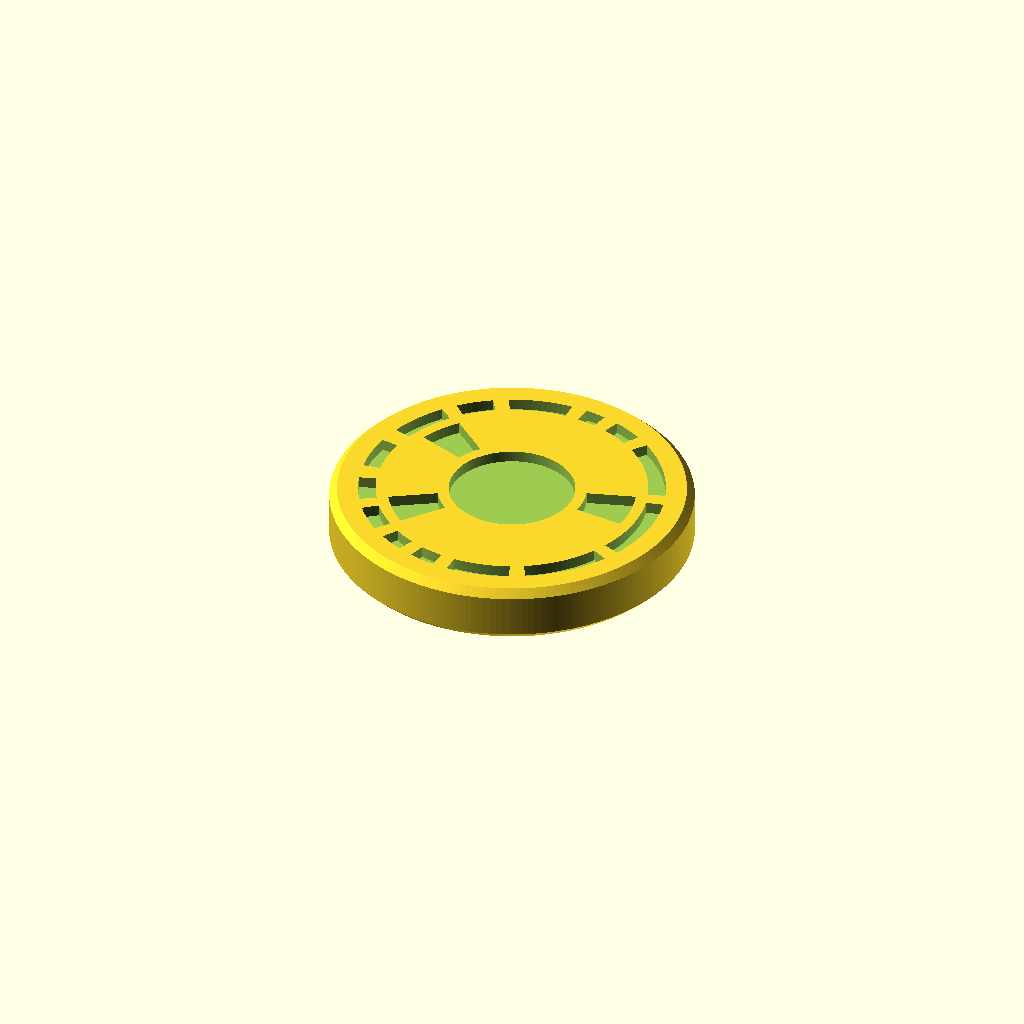
Cell 1 — every parameter at its default value.
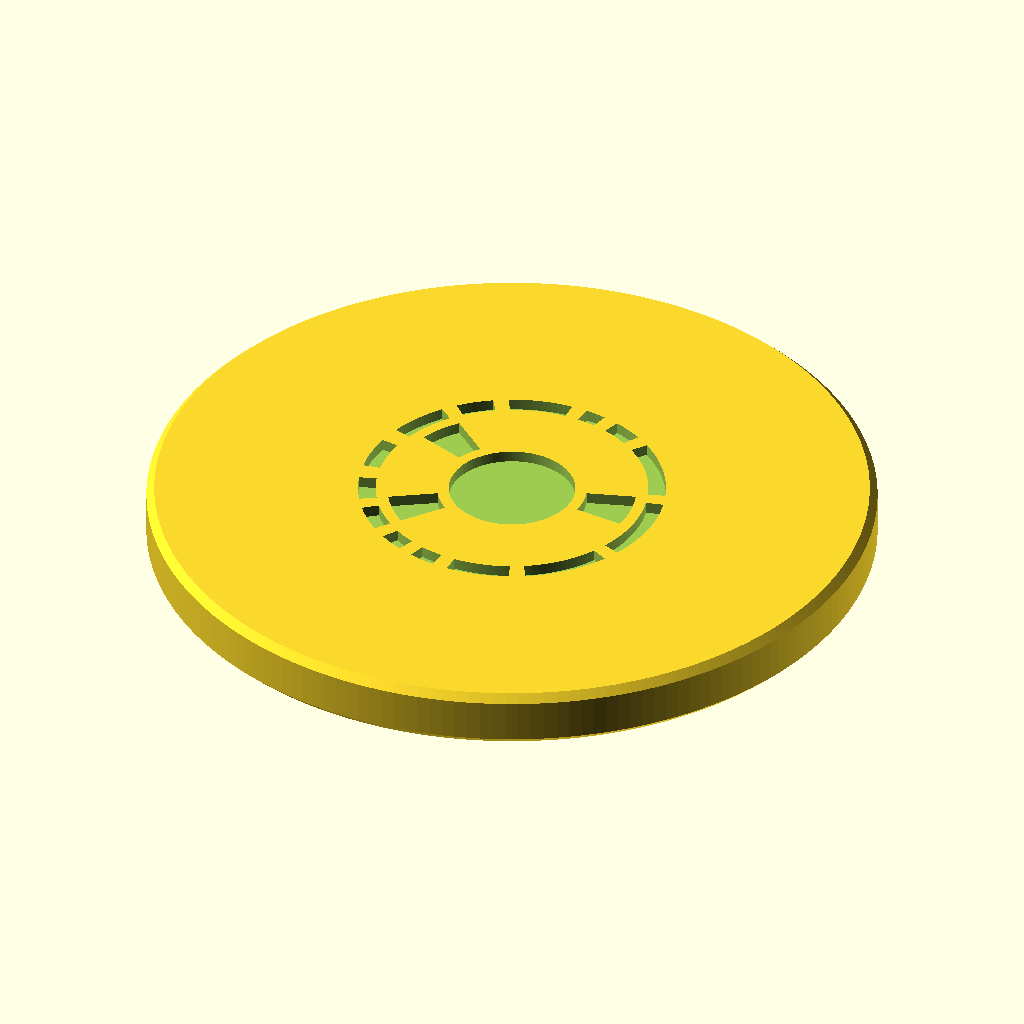
Cell 2 — diameter set to 37.5, the other parameters unchanged.
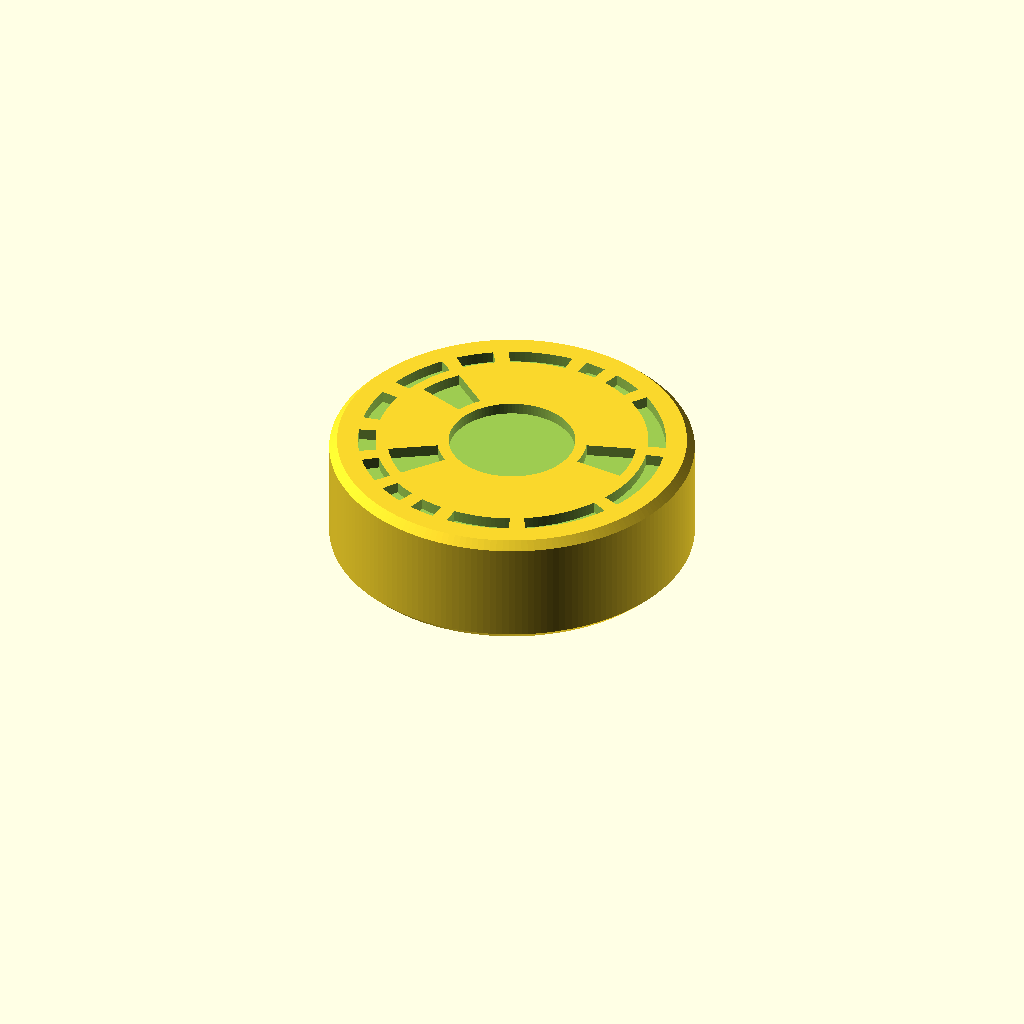
Cell 3: thickness = 6 (everything else at default).
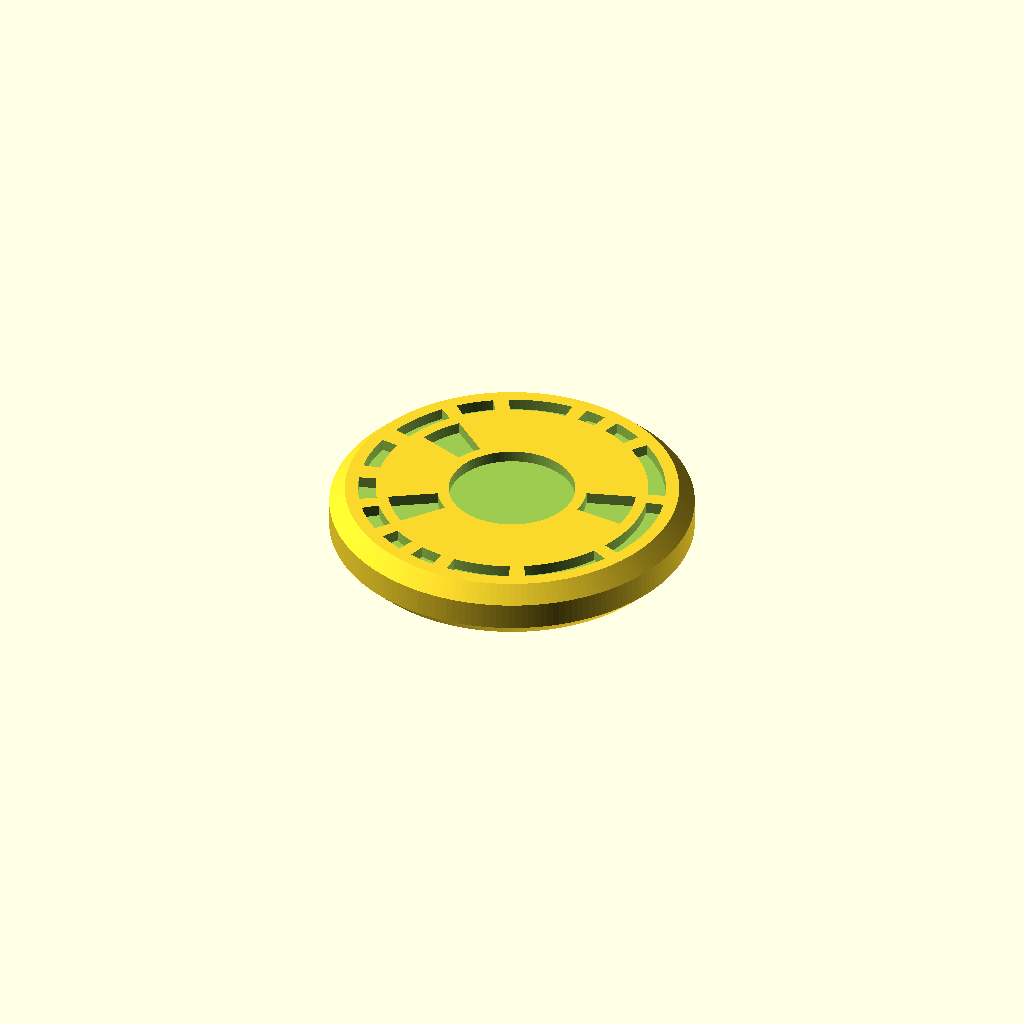
Cell 4 — chamfer set to 0.8, the other parameters unchanged.
All cells are drawn from one camera (rotation 55°, 0°, 25°, orthographic, colour scheme Cornfield), so only the parameter changes between them.
The OpenSCAD source (trackers/rebellion_round_tracker.scad):
// ============================================================================
// Star Wars: Rebellion — Round tracker disc (Death Star dial), 3D printable
// 18.75mm diameter, 3.0mm thick. Dark body with, on both faces (bottom
// mirrored): a broken white ring, a red core with four small yellow marks,
// and three cream panels between core and ring. Radii and angles were
// measured from a photo of the original (46.3 px/mm). The original's fine
// radial panel lines and tick marks are below what a 0.4mm nozzle prints
// and are left out.
//
// part = "token"        -> printable body: every colour region recessed 0.6mm
//        "inlay_white"  -> ring segments      (exact complements of the pockets)
//        "inlay_red"    -> core minus the marks
//        "inlay_yellow" -> the four marks
//        "inlay_cream"  -> the three panels (optional 5th colour: print in white
//                          or grey if the AMS has only 4 slots, or skip)
//        "face"         -> 2D layout check
//        "audit_white" / "audit_red" / "audit_yellow" / "audit_cream" -> 2D masks
//        "preview"      -> coloured OpenCSG preview
// half = "top" | "bottom" -> that half only (cut at 1.5mm), laid art-face down for
//        printing on the bed; glue the flat faces. Both halves are the same piece.
// ============================================================================

/* [Selection] */
part = "token";

/* [Split for gluing] */
half = "none";       // "none" = whole token. "top" / "bottom" = only that half, cut at
                     // mid-thickness and laid art-face DOWN so the inlays print on the
                     // bed; glue the two flat faces together afterwards.

/* [Token] */
diameter = 18.75;
thickness = 3.0;
chamfer = 0.4;       // edge chamfer top and bottom, also fights elephant-foot
engrave = 0.6;       // inlay depth per face (3 layers @ 0.2mm)
two_sided = true;

/* [Ring] (measured r 7.0 .. 7.9) */
ring_r0 = 7.0;
ring_r1 = 7.9;
// segment [start, end] in degrees, ccw from 3 o'clock; gaps >= 6 deg = 0.78mm of body
ring_segments = [[-22, 14], [20, 54], [60, 72], [78, 86], [92, 116], [122, 136], [142, 164],
                 [172, 190], [198, 212], [218, 232], [238, 248], [254, 264], [270, 294], [300, 332]];

/* [Core] */
core_R = 3.25;       // red disc (measured 3.25)
// yellow marks: four rounded triangles equally spaced on a circle, tips pointing at
// the centre (the original's marks sit at irregular radii/angles; regularised at the
// user's request)
mark_n = 4;
mark_a0 = 45;        // angle of the first mark, degrees ccw from 3 o'clock
mark_r = 1.9;        // circle the marks' centres sit on; keeps >= 0.6mm red to the core edge
mark_size = 1.2;     // original ~0.7mm, grown to print
mark_round = 0.2;

/* [Cream panels] ([angle start, angle end]; radial extent below) */
panels = [[-5, 18], [140, 160], [212, 232]];
panel_r0 = 3.85;     // 0.6mm of body outside the core
panel_r1 = 6.4;      // 0.6mm of body inside the ring

$fa = 2; $fs = 0.2;
eps = 0.01;
R = diameter / 2;
T = thickness;

// ---------------------------------------------------------------- helpers
module blank() {
    hull() {
        translate([0, 0, chamfer]) cylinder(r = R, h = T - 2 * chamfer);
        cylinder(r = R - chamfer, h = T);
    }
}
module sector2d(a0, a1, r) {           // pie wedge a0..a1 (ccw), radius r
    n = max(2, ceil((a1 - a0) / 2));
    polygon(concat([[0, 0]], [for (i = [0 : n]) let (a = a0 + (a1 - a0) * i / n) [r * cos(a), r * sin(a)]]));
}
module annulus_sector2d(a0, a1, r0, r1) {
    intersection() { sector2d(a0, a1, r1 + 1); difference() { circle(r = r1); circle(r = r0); } }
}

// ---------------------------------------------------------------- art
module white2d() { for (s = ring_segments) annulus_sector2d(s[0], s[1], ring_r0, ring_r1); }
module mark2d() {
    s = mark_size;
    offset(r = mark_round) offset(delta = -mark_round)
        polygon([[0.6 * s, 0], [-0.4 * s, 0.5 * s], [-0.4 * s, -0.5 * s]]);
}
module yellow2d() {   // mark2d points +x (outward); turn it to point at the centre
    for (i = [0 : mark_n - 1]) rotate(mark_a0 + i * 360 / mark_n) translate([mark_r, 0]) rotate(180) mark2d();
}
module red2d()    { difference() { circle(r = core_R); yellow2d(); } }
module cream2d()  { for (p = panels) annulus_sector2d(p[0], p[1], panel_r0, panel_r1); }
module core2d()   { circle(r = core_R); }          // the pocket for red + yellow
module all2d()    { white2d(); core2d(); cream2d(); } // everything recessed in the body

// ---------------------------------------------------------------- 3D
module both_faces(h = engrave) {
    translate([0, 0, T - h]) linear_extrude(h + eps) children();
    if (two_sided) translate([0, 0, -eps]) linear_extrude(h + eps) mirror([1, 0]) children();
}
module token() { difference() { blank(); both_faces() all2d(); } }
module inlay() { intersection() { blank(); both_faces() children(); } }
module below() { translate([0, 0, -1 - eps]) cylinder(r = R + 5, h = 1); }
module above() { translate([0, 0, T + eps]) cylinder(r = R + 5, h = 1); }
module clipped() { difference() { both_faces(engrave + 0.03) children(); above(); below(); } }  // preview only, 0.03 proud against z-fighting

// ---------------------------------------------------------------- halves
module halve() {
    if (half == "bottom")
        difference() { children(); translate([0, 0, T / 2]) linear_extrude(T) square(200, center = true); }
    else if (half == "top")
        translate([0, 0, T]) rotate([180, 0, 0])
            difference() { children(); translate([0, 0, -T / 2]) linear_extrude(T) square(200, center = true); }
    else children();
}

if (part == "token") halve() token();
else if (part == "inlay_white")  halve() inlay() white2d();
else if (part == "inlay_red")    halve() inlay() red2d();
else if (part == "inlay_yellow") halve() inlay() yellow2d();
else if (part == "inlay_cream")  halve() inlay() cream2d();
else if (part == "face") {
    difference() { circle(r = R); circle(r = R - 0.15); }
    difference() { circle(r = R - chamfer); circle(r = R - chamfer - 0.08); }
    white2d(); red2d(); cream2d();
}
else if (part == "audit_white")  white2d();
else if (part == "audit_red")    red2d();
else if (part == "audit_yellow") yellow2d();
else if (part == "audit_cream")  cream2d();
else if (part == "audit_all")    all2d();
else if (part == "preview") halve() {
    color([0.17, 0.11, 0.09]) token();
    color([0.95, 0.95, 0.93]) clipped() white2d();
    color([0.55, 0.07, 0.09]) clipped() red2d();
    color([0.95, 0.85, 0.35]) clipped() yellow2d();
    color([0.82, 0.72, 0.52]) clipped() cream2d();
}
Customizer parameters (derived from the source; name, type, default, range or options):
part: string, default "token"
half: string, default "none"
diameter: number, default 18.75
thickness: number, default 3
chamfer: number, default 0.4
engrave: number, default 0.6
two_sided: bool, default true
ring_r0: number, default 7
ring_r1: number, default 7.9
core_R: number, default 3.25
mark_n: number, default 4
mark_a0: number, default 45
mark_r: number, default 1.9
mark_size: number, default 1.2
mark_round: number, default 0.2
panel_r0: number, default 3.85
panel_r1: number, default 6.4
eps: number, default 0.01
